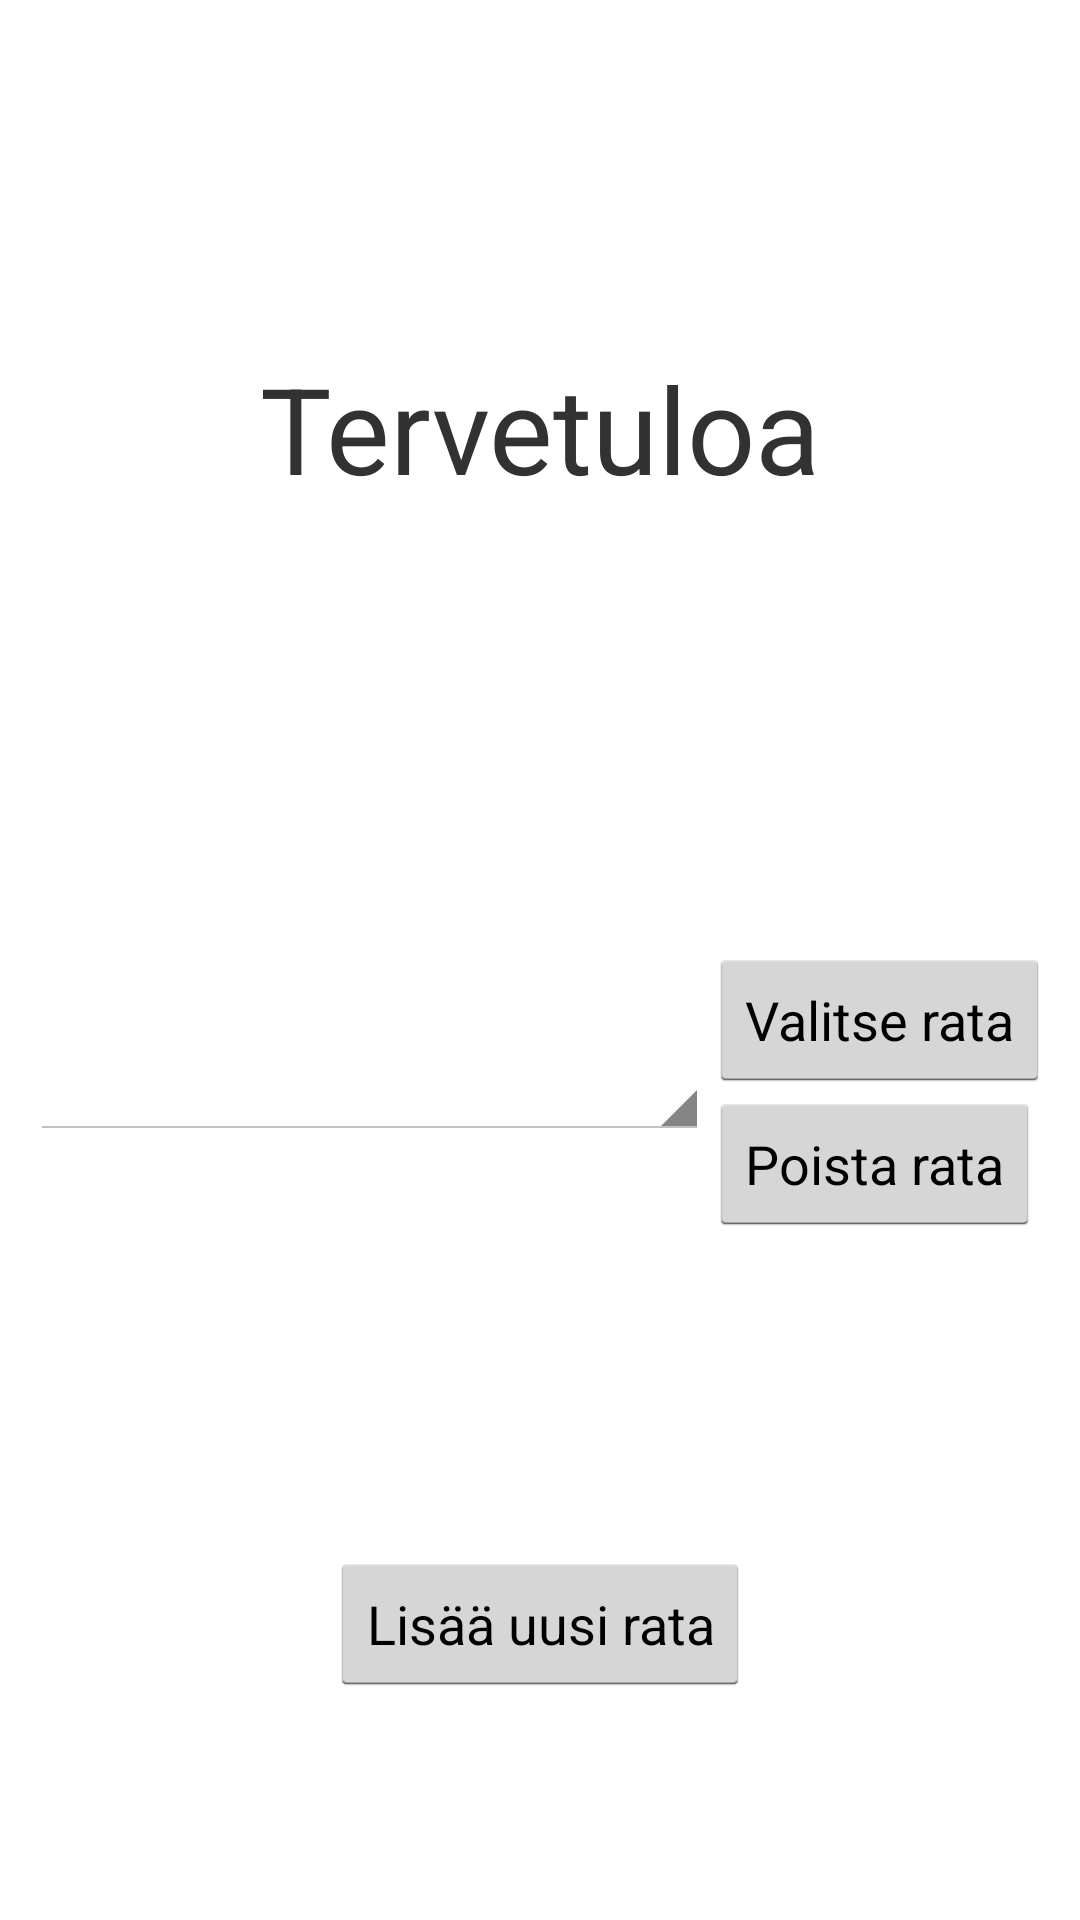

Reconstruct the res/layout file that produces this screen, plus the resources it refers to.
<!-- AndroidManifest.xml: application theme AppTheme -->
<!-- res/layout/activity_main_activity.xml -->
<ScrollView xmlns:android="http://schemas.android.com/apk/res/android"
    xmlns:tools="http://schemas.android.com/tools"
    android:layout_width="fill_parent"
    android:layout_height="fill_parent"
    android:padding="10dp"
    android:fillViewport="true"
    tools:context=".MainActivity">

    <LinearLayout
        android:layout_height="fill_parent"
        android:layout_width="fill_parent"
        android:orientation="vertical">

        <LinearLayout
            android:layout_weight="3"
            android:layout_width="fill_parent"
            android:layout_height="0dp"
            android:gravity="center">

            <TextView
                android:layout_width="fill_parent"
                android:layout_height="wrap_content"
                android:text="@string/welcome_text"
                android:textSize="120px"
                android:gravity="center"/>

            </LinearLayout>

        <LinearLayout
            android:layout_weight="2"
            android:layout_width="fill_parent"
            android:layout_height="0dp"
            android:orientation="horizontal"
            android:gravity="center_vertical">

            <Spinner
                android:id="@+id/choose_course_spinner"
                android:layout_weight="1"
                android:layout_width="0dp"
                android:layout_height="wrap_content">
            </Spinner>

            <LinearLayout
                android:layout_width="wrap_content"
                android:layout_height="wrap_content"
                android:orientation="vertical">

                <Button
                    android:id="@+id/choose_course_button"
                    android:text="@string/choose_course"
                    android:layout_width="wrap_content"
                    android:layout_height="wrap_content"
                    android:onClick="chooseCourse"/>
                
                <Button
                    android:text="@string/delete_course"
                    android:layout_width="wrap_content"
                    android:layout_height="wrap_content"
                    android:onClick="deleteCourse"/>
            </LinearLayout>
            

            </LinearLayout>

        <LinearLayout
            android:layout_weight="2"
            android:layout_width="fill_parent"
            android:layout_height="0dp"
            android:orientation="vertical"
            android:gravity="center">

            <Button
                android:id="@+id/new_course_button"
                android:text="@string/add_new_course"
                android:layout_width="wrap_content"
                android:layout_height="wrap_content"
                android:onClick="addNewCourse"/>
        </LinearLayout>
    </LinearLayout>

</ScrollView>
<!-- resources referenced by this layout -->
<resources>
  <string name="add_new_course">Lisää uusi rata</string>
  <string name="choose_course">Valitse rata</string>
  <string name="delete_course">Poista rata</string>
  <string name="welcome_text">Tervetuloa</string>
  <style name="AppTheme" parent="android:Theme.Holo.Light.NoActionBar">
          
      </style>
</resources>
